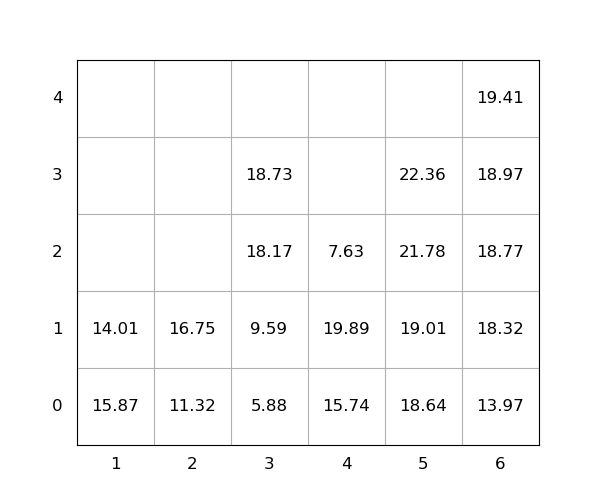

The table this chart was drawn from, first rows:
idx, loc_x, loc_y, loc_z, weight, seq, emerg, reloc, size(ft)
1, 1, 0, 0, 15.87, 0, 0, 1.0, 20
2, 2, 0, 0, 11.32, 0, 0, 0, 20
3, 5, 0, 0, 18.64, 0, 0, 0, 20
4, 4, 0, 0, 15.74, 0, 0, 1.0, 20
5, 6, 0, 0, 13.97, 0, 0, 0, 20
6, 5, 0, 1, 19.01, 0, 0, 0, 20
7, 6, 0, 1, 18.32, 0, 0, 0, 20
8, 4, 0, 1, 19.89, 0, 0, 1.0, 20
9, 4, 0, 2, 7.63, 0, 0, 1.0, 20
10, 1, 0, 1, 14.01, 0, 0, 1.0, 20
11, 3, 0, 0, 5.88, 1, 0, 0, 20
12, 6, 0, 2, 18.77, 2, 0, 0, 20
13, 5, 0, 2, 21.78, 3, 0, 0, 20
14, 5, 0, 3, 22.36, 4, 0, 0, 20
15, 6, 0, 3, 18.97, 5, 0, 0, 20
16, 3, 0, 1, 9.59, 6, 0, 0, 20
17, 3, 0, 2, 18.17, 7, 0, 0, 20
18, 3, 0, 3, 18.73, 8, 0, 0, 20
19, 2, 0, 1, 16.75, 9, 0, 0, 20
20, 6, 0, 4, 19.41, 10, 0, 0, 20
